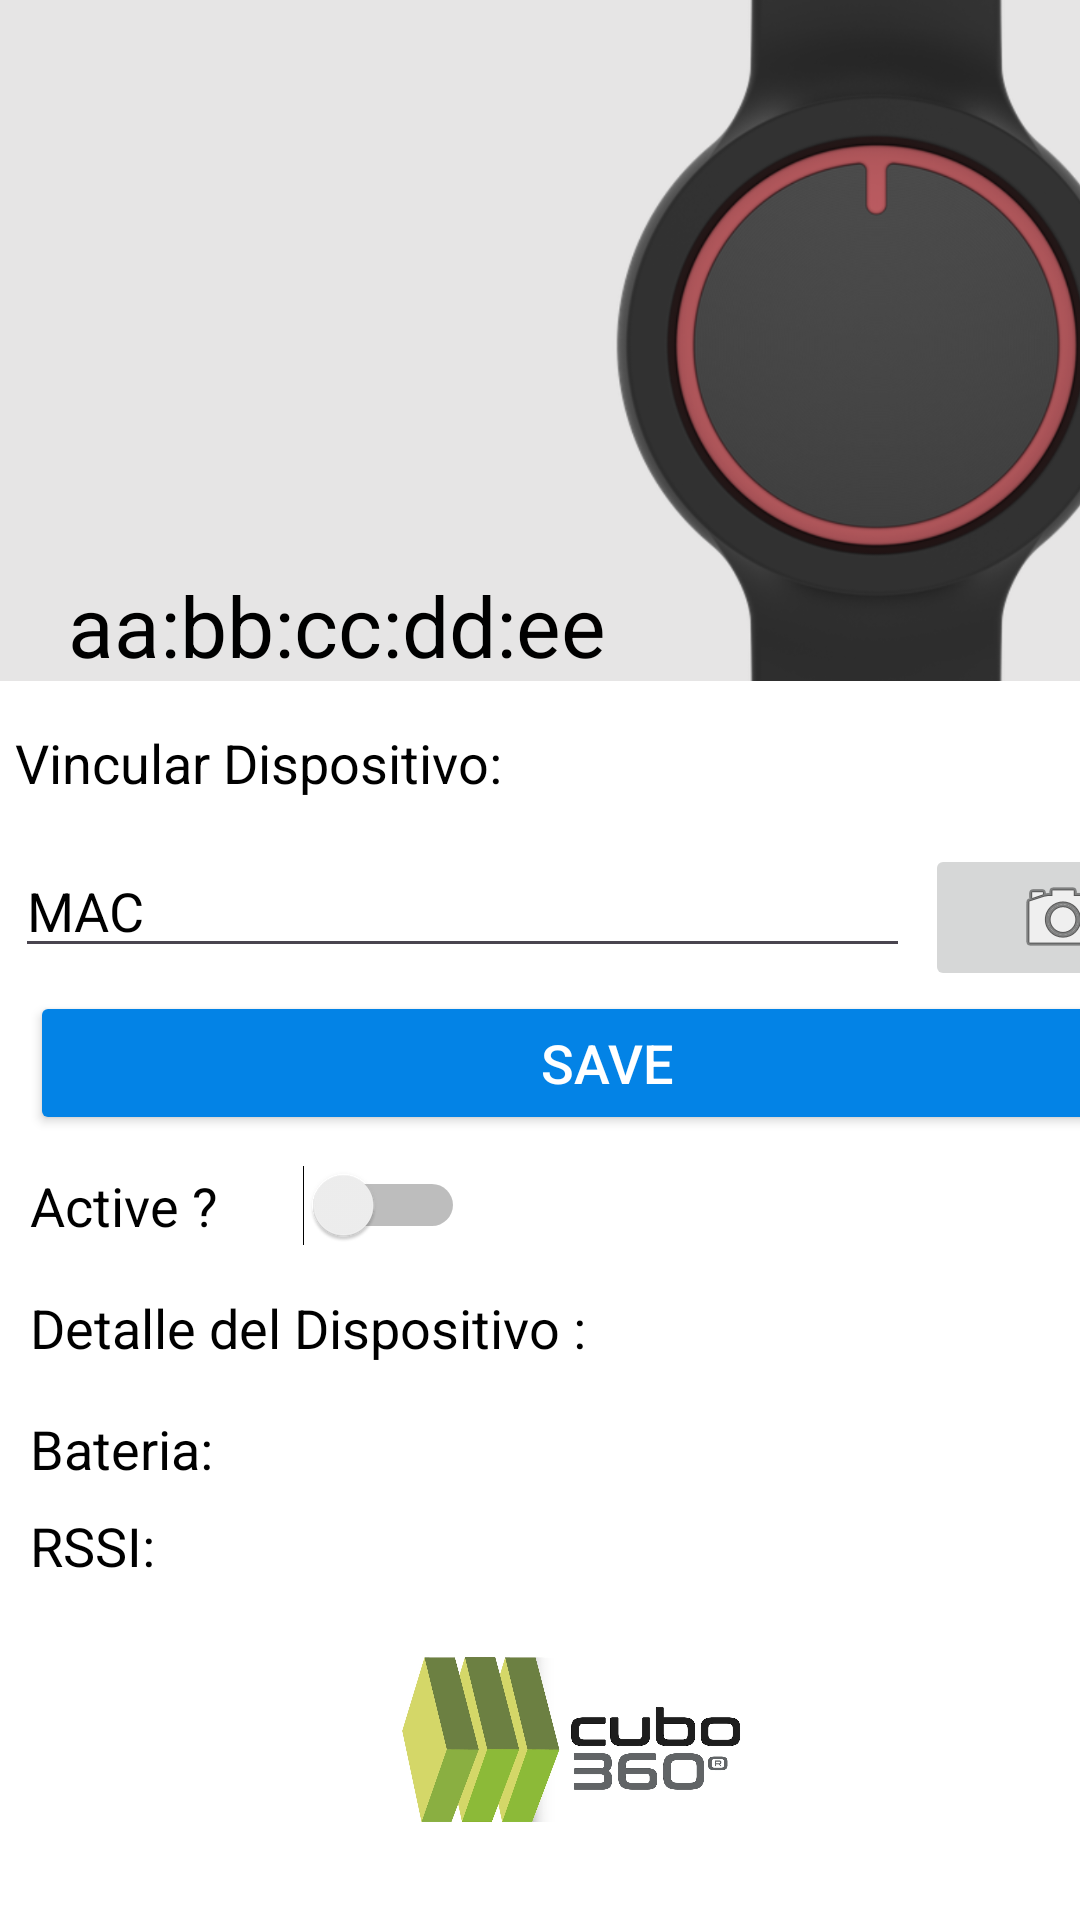

Reconstruct the res/layout file that produces this screen, plus the resources it refers to.
<!-- AndroidManifest.xml: application theme Theme.B_360 -->
<!-- res/layout/activity_add_info_btn.xml -->
<?xml version="1.0" encoding="utf-8"?>
<androidx.constraintlayout.widget.ConstraintLayout xmlns:android="http://schemas.android.com/apk/res/android"
    xmlns:app="http://schemas.android.com/apk/res-auto"
    xmlns:tools="http://schemas.android.com/tools"
    android:id="@+id/main"
    android:layout_width="match_parent"
    android:layout_height="match_parent"
    android:background="@color/white"
    tools:context=".AddInfoBtn"
    >

    <ImageView
        android:id="@+id/imageView3"
        android:layout_width="405dp"
        android:layout_height="227dp"
        android:scaleType="centerCrop"
        app:layout_constraintEnd_toEndOf="parent"
        app:layout_constraintStart_toStartOf="parent"
        app:layout_constraintTop_toTopOf="parent"
        app:srcCompat="@drawable/btn_101" />

    <LinearLayout
        android:layout_width="405dp"
        android:layout_height="320dp"
        android:layout_marginBottom="160dp"
        android:orientation="vertical"
        app:layout_constraintBottom_toBottomOf="parent"
        app:layout_constraintTop_toBottomOf="@+id/imageView3"
        app:layout_constraintVertical_bias="0.0"
        tools:ignore="MissingConstraints"
        tools:layout_editor_absoluteX="3dp">

        <TextView
            android:layout_width="match_parent"
            android:layout_height="wrap_content"
            android:layout_marginStart="5dp"
            android:layout_marginTop="15dp"
            android:text="Vincular Dispositivo: "
            android:textColor="@color/black"
            android:textSize="18sp" />

        <LinearLayout
            android:layout_width="match_parent"
            android:layout_height="49dp"
            android:layout_marginTop="15dp"
            android:orientation="horizontal">

            <EditText
                android:id="@+id/editMac"
                android:layout_width="wrap_content"
                android:layout_height="wrap_content"
                android:layout_marginStart="5dp"
                android:layout_marginEnd="5dp"
                android:layout_weight="1"
                android:ems="10"
                android:hint="MAC"
                android:inputType="text"
                android:textColor="@color/black"
                android:textColorHint="@color/common_google_signin_btn_text_light_disabled" />

            <ImageButton
                android:id="@+id/btnScann"
                android:layout_width="3dp"
                android:layout_height="wrap_content"
                android:layout_marginEnd="5dp"
                android:layout_weight="1"
                app:srcCompat="@android:drawable/ic_menu_camera" />

        </LinearLayout>

        <Button
            android:id="@+id/btnSave"
            android:layout_width="match_parent"
            android:layout_height="wrap_content"
            android:layout_marginLeft="10dp"
            android:layout_marginRight="10dp"
            android:backgroundTint="#0383E6"
            android:text="Save"
            android:textColor="@color/white"
            android:textSize="18sp" />

        <Switch
            android:id="@+id/swScannActive"
            android:layout_width="145dp"
            android:layout_height="wrap_content"
            android:layout_marginLeft="10dp"
            android:layout_marginTop="10dp"
            android:layout_marginRight="10dp"
            android:text="Active ?"
            android:textColor="@color/black"
            android:textSize="18sp" />

        <TextView
            android:id="@+id/txtBtnName"
            android:layout_width="wrap_content"
            android:layout_height="wrap_content"
            android:layout_marginStart="10dp"
            android:layout_marginTop="15dp"
            android:layout_marginBottom="16dp"
            android:text="Detalle del Dispositivo : "
            android:textColor="@color/black"
            android:textSize="18sp" />

        <TextView
            android:id="@+id/txtBtnBattery"
            android:layout_width="wrap_content"
            android:layout_height="wrap_content"
            android:layout_marginStart="10dp"
            android:layout_marginBottom="8dp"
            android:text="Bateria: "
            android:textColor="@color/black"
            android:textSize="18sp" />

        <TextView
            android:id="@+id/txtBtnRSSI"
            android:layout_width="wrap_content"
            android:layout_height="wrap_content"
            android:layout_marginStart="10dp"
            android:layout_marginBottom="8dp"
            android:text="RSSI: "
            android:textColor="@color/black"
            android:textSize="18sp" />

        <TextView
            android:layout_width="wrap_content"
            android:layout_height="wrap_content"
            android:layout_marginStart="5dp"
            android:text=""
            android:textColor="@color/black" />

    </LinearLayout>

    <ImageView
        android:id="@+id/imgLogoC360"
        android:layout_width="115dp"
        android:layout_height="64dp"
        android:layout_marginBottom="28dp"
        app:layout_constraintBottom_toBottomOf="parent"
        app:layout_constraintEnd_toEndOf="parent"
        app:layout_constraintHorizontal_bias="0.543"
        app:layout_constraintStart_toStartOf="parent"
        app:srcCompat="@drawable/logo_360_2"
        tools:ignore="MissingConstraints" />

    <TextView
        android:id="@+id/txtDeviceName"
        android:layout_width="wrap_content"
        android:layout_height="wrap_content"
        android:text="aa:bb:cc:dd:ee"
        android:textSize="28sp"
        android:textColor="@color/black"
        app:layout_constraintBottom_toBottomOf="@+id/imageView3"
        app:layout_constraintEnd_toEndOf="parent"
        app:layout_constraintHorizontal_bias="0.126"
        app:layout_constraintStart_toStartOf="parent"
        app:layout_constraintTop_toTopOf="parent"
        app:layout_constraintVertical_bias="1.0"
        tools:ignore="MissingConstraints" />

</androidx.constraintlayout.widget.ConstraintLayout>
<!-- resources referenced by this layout -->
<resources>
  <!-- drawable btn_101: png bitmap (drawable, 340133 bytes) -->
  <!-- drawable logo_360_2: png bitmap (drawable, 355669 bytes) -->
  <style name="Theme.B_360" parent="Base.Theme.B_360" />
  <style name="Base.Theme.B_360" parent="Theme.Material3.DayNight.NoActionBar">
          
          
      </style>
  <!-- not gathered from this repository: default colours our renderer supplied (Android Studio template values) -->
  <color name="black">#FF000000</color>
  <color name="white">#FFFFFFFF</color>
</resources>
